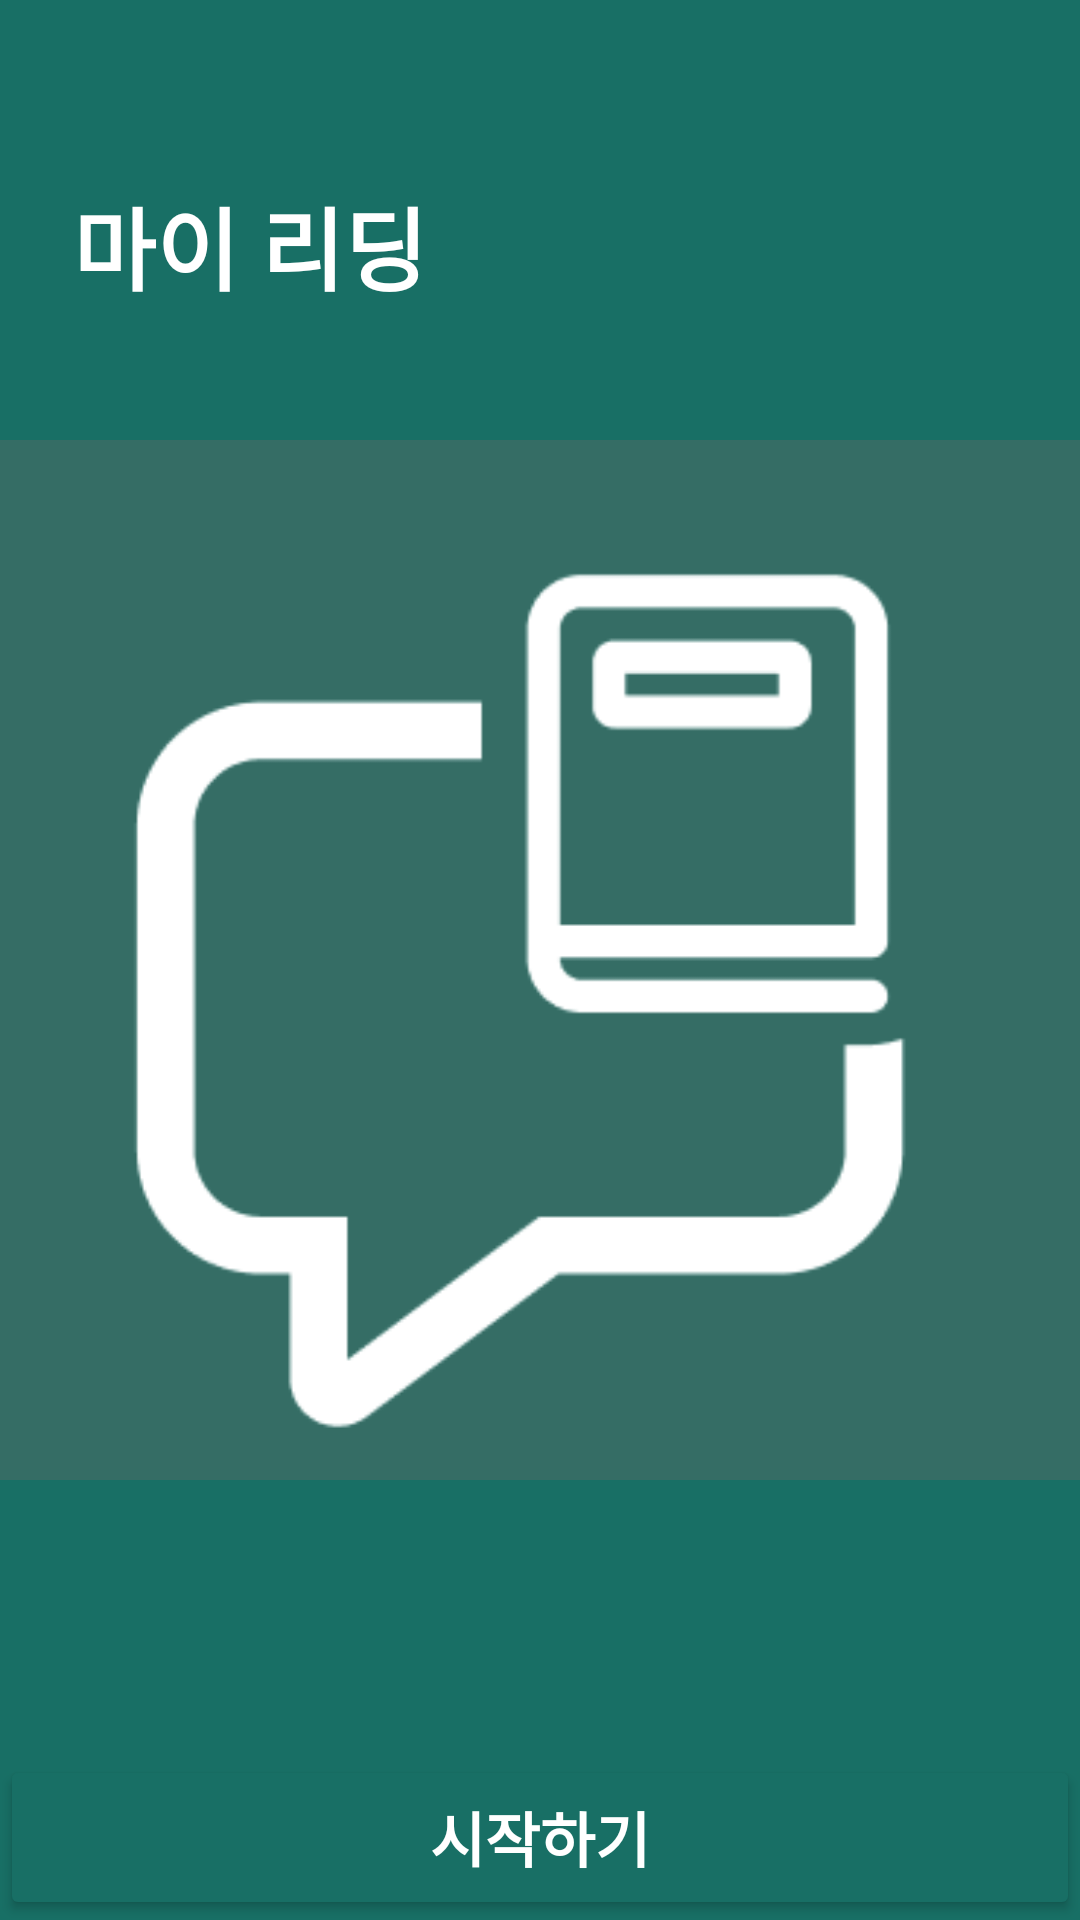

This screen was rendered from an Android layout file. Write that file and the resources it references.
<!-- AndroidManifest.xml: application theme Theme.MyReading -->
<!-- res/layout/activity_main.xml -->
<?xml version="1.0" encoding="utf-8"?>
<androidx.constraintlayout.widget.ConstraintLayout xmlns:android="http://schemas.android.com/apk/res/android"
    xmlns:app="http://schemas.android.com/apk/res-auto"
    xmlns:tools="http://schemas.android.com/tools"
    android:layout_width="match_parent"
    android:layout_height="match_parent"
    android:background="#186F65"
    tools:context=".MainActivity">

    <TextView
        android:layout_width="wrap_content"
        android:layout_height="wrap_content"
        android:text="마이 리딩"
        android:textSize="30dp"
        android:textColor="@color/white"
        android:textStyle="bold"
        app:layout_constraintBottom_toBottomOf="parent"
        app:layout_constraintEnd_toEndOf="parent"
        app:layout_constraintHorizontal_bias="0.1"
        app:layout_constraintStart_toStartOf="parent"
        app:layout_constraintTop_toTopOf="parent"
        app:layout_constraintVertical_bias="0.1" />

    <ImageView
        android:layout_width="match_parent"
        android:layout_height="match_parent"
        android:src="@drawable/myreading_1"/>

    <Button
        android:id="@+id/get_start"
        android:layout_width="match_parent"
        android:layout_height="55dp"
        android:text="시작하기"
        android:textSize="20dp"
        android:textStyle="bold"
        android:textColor="@color/white"
        android:backgroundTint="#186F65"
        app:layout_constraintBottom_toBottomOf="parent"
        tools:ignore="MissingConstraints"/>







</androidx.constraintlayout.widget.ConstraintLayout>
<!-- resources referenced by this layout -->
<resources>
  <!-- drawable myreading_1: png bitmap (drawable, 5895 bytes) -->
  <style name="Theme.MyReading" parent="Base.Theme.MyReading" />
  <style name="Base.Theme.MyReading" parent="Theme.Material3.DayNight.NoActionBar">
          
          
      </style>
  <!-- not gathered from this repository: default colours our renderer supplied (Android Studio template values) -->
  <color name="white">#FFFFFFFF</color>
</resources>
